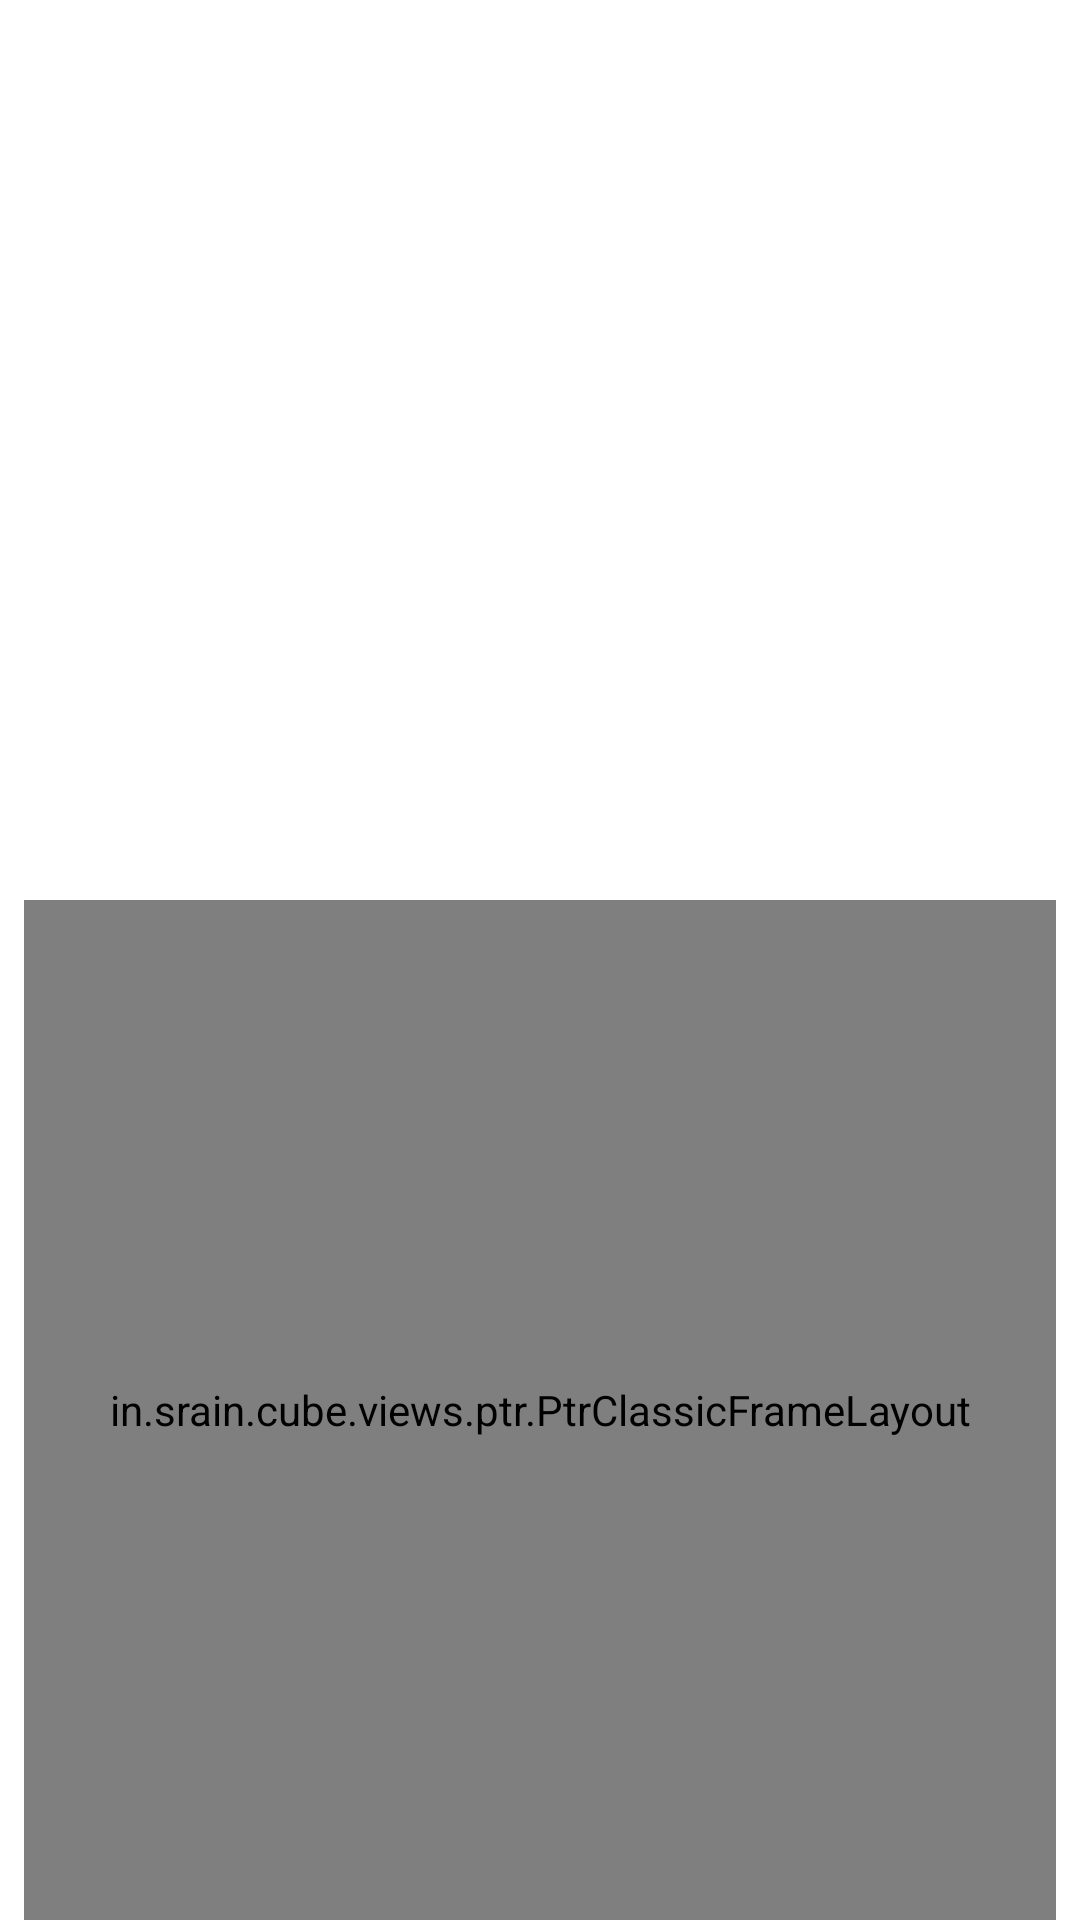

Write the Android layout XML for this screen, with the resource values it uses.
<!-- AndroidManifest.xml: application theme android:Theme.Holo.Light.NoActionBar -->
<!-- res/layout/fragment_me.xml -->
<LinearLayout xmlns:android="http://schemas.android.com/apk/res/android"
    xmlns:tools="http://schemas.android.com/tools"
    android:layout_width="match_parent"
    android:layout_height="match_parent"
    android:orientation="vertical"
    android:paddingLeft="8dp"
        xmlns:my="http://schemas.android.com/apk/res-auto"
    android:paddingRight="8dp"
    tools:context="com.mycj.junsda.fragment.MeFragment">
	
   
    <ImageView
        android:id="@+id/img_top"
        android:layout_gravity="center_horizontal"
        android:padding="2dp"
        android:contentDescription="@string/app_name"
        android:layout_width="match_parent"
        android:src="@drawable/ic_me_top"
        android:layout_height="300dp" /> 


    <in.srain.cube.views.ptr.PtrClassicFrameLayout
        android:id="@+id/rotate_header_web_view_frame"
        xmlns:cube_ptr="http://schemas.android.com/apk/res-auto"
        android:layout_width="match_parent"
        android:layout_height="match_parent"
        cube_ptr:ptr_duration_to_close="200"
        cube_ptr:ptr_duration_to_close_header="1000"
        cube_ptr:ptr_keep_header_when_refresh="true"
        cube_ptr:ptr_pull_to_fresh="false"
        cube_ptr:ptr_ratio_of_header_height_to_refresh="1.2"
        cube_ptr:ptr_resistance="1.7">

          <ScrollView
            android:id="@+id/rotate_header_scroll_view"
            android:layout_width="match_parent"
            android:layout_height="match_parent">
    <LinearLayout
        android:paddingLeft="12dp"
        android:paddingRight="12dp"
        android:layout_width="match_parent"
        android:layout_height="match_parent"
        android:orientation="vertical">
    <RelativeLayout
        android:id="@+id/rl_history_sleep"
        android:clickable="true"
        android:background="@drawable/selector_bg_item"
        android:layout_width="match_parent"
        android:layout_height="@dimen/me_item_height">

    <com.mycj.junsda.view.FangTextView
        android:layout_width="wrap_content"
        android:layout_height="wrap_content"
        android:layout_alignParentStart="true"
        android:layout_centerVertical="true"
        android:text="@string/sleep_history"
        android:textColor="@android:color/white"
        android:textSize="14sp"
        my:fang_typeface="JIAN" />
        
        <ImageView
            android:contentDescription="@string/app_name"
            android:layout_width="20dp"
            android:layout_height="20dp"
            android:src="@drawable/ic_turn_to"
            android:layout_alignParentEnd="true"
            android:layout_centerVertical="true"
           />


    </RelativeLayout> 
        <View
            android:layout_width="match_parent"
            android:layout_height="1dp"
            android:background="@color/bg_main_tab"
            />
        
        <RelativeLayout
            android:id="@+id/rl_history_sport"
            android:clickable="true"
            android:background="@drawable/selector_bg_item"
        android:layout_width="match_parent"
        android:layout_height="@dimen/me_item_height">
    <com.mycj.junsda.view.FangTextView

        android:layout_width="wrap_content"
        android:layout_height="wrap_content"
        android:textColor="@android:color/white"
        android:text="@string/sport_histroy"
                     my:fang_typeface="JIAN"
        android:textSize="14sp"
        android:layout_alignParentStart="true"
        android:layout_centerVertical="true"
        />

        <ImageView
            android:contentDescription="@string/app_name"
            android:layout_width="20dp"
            android:layout_height="20dp"
            android:src="@drawable/ic_turn_to"
            android:layout_alignParentEnd="true"
            android:layout_centerVertical="true"
            />


    </RelativeLayout>
        <View
            android:layout_width="match_parent"
            android:layout_height="1dp"
            android:background="@color/bg_main_tab"
            />
        <RelativeLayout
        android:layout_width="match_parent"
        android:layout_height="@dimen/me_item_height">
    <com.mycj.junsda.view.FangTextView
        android:layout_width="wrap_content"
        android:layout_height="wrap_content"
        android:text="@string/total_distance"
                     my:fang_typeface="JIAN"
        android:textColor="@android:color/white"
        android:textSize="14sp"
        android:layout_alignParentStart="true"
        android:layout_centerVertical="true"
        />

        <com.mycj.junsda.view.FangTextView
            android:id="@+id/tv_history_distance"
            android:layout_width="wrap_content"
            android:layout_height="wrap_content"
                         my:fang_typeface="JIAN"
            android:textColor="@android:color/white"
            android:textSize="14sp"
            android:layout_alignParentEnd="true"
            android:layout_centerVertical="true"
            />


    </RelativeLayout>
 <View
            android:layout_width="match_parent"
            android:layout_height="1dp"
            android:background="@color/bg_main_tab"
            />
        <RelativeLayout
        android:layout_width="match_parent"
        android:layout_height="@dimen/me_item_height">
    <com.mycj.junsda.view.FangTextView
        android:layout_width="wrap_content"
        android:layout_height="wrap_content"
        android:textColor="@android:color/white"
        android:text="@string/total_time"
                     my:fang_typeface="JIAN"
        android:textSize="14sp"
        android:layout_alignParentStart="true"
        android:layout_centerVertical="true"
        />

        <com.mycj.junsda.view.FangTextView
            android:layout_width="wrap_content"
            android:layout_height="wrap_content"
            android:id="@+id/tv_history_time"
                         my:fang_typeface="JIAN"
            android:textColor="@android:color/white"
            android:textSize="14sp"
            android:layout_alignParentEnd="true"
            android:layout_centerVertical="true"
            />


    </RelativeLayout>
 <View
            android:layout_width="match_parent"
            android:layout_height="1dp"
            android:background="@color/bg_main_tab"
            />
        <RelativeLayout
        android:layout_width="match_parent"
        android:layout_height="@dimen/me_item_height">
    <com.mycj.junsda.view.FangTextView
        android:layout_width="wrap_content"
        android:layout_height="wrap_content"
        android:text="@string/total_steps"
                     my:fang_typeface="JIAN"
        android:textColor="@android:color/white"
        android:textSize="14sp"
        android:layout_alignParentStart="true"
        android:layout_centerVertical="true"
        />

        <com.mycj.junsda.view.FangTextView
            android:layout_width="wrap_content"
            android:layout_height="wrap_content"
            android:id="@+id/tv_history_step"
                         my:fang_typeface="JIAN"
            android:textColor="@android:color/white"
            android:textSize="14sp"
            android:layout_alignParentEnd="true"
            android:layout_centerVertical="true"
            />


    </RelativeLayout>
 <View
            android:layout_width="match_parent"
            android:layout_height="1dp"
            android:background="@color/bg_main_tab"
            />
        <RelativeLayout
        android:layout_width="match_parent"
        android:layout_height="@dimen/me_item_height">
    <com.mycj.junsda.view.FangTextView
        android:layout_width="wrap_content"
        android:layout_height="wrap_content"
        android:text="@string/energy_consumption"
                     my:fang_typeface="JIAN"
        android:textSize="14sp"
        android:textColor="@android:color/white"
        android:layout_alignParentStart="true"
        android:layout_centerVertical="true"
        />

        <com.mycj.junsda.view.FangTextView
            android:layout_width="wrap_content"
            android:layout_height="wrap_content"
                         my:fang_typeface="JIAN"
            android:id="@+id/tv_history_cal"
            android:textSize="14sp"
            android:textColor="@android:color/white"
            android:layout_alignParentEnd="true"
            android:layout_centerVertical="true"
            />


    </RelativeLayout>
        <View
            android:layout_width="match_parent"
            android:layout_height="1dp"
            android:background="@color/bg_main_tab"
            />
        

    </LinearLayout></ScrollView></in.srain.cube.views.ptr.PtrClassicFrameLayout>

</LinearLayout>
<!-- resources referenced by this layout -->
<resources>
  <color name="bg_main_tab">#C2842D</color>
  <dimen name="me_item_height">44dp</dimen>
  <!-- drawable selector_bg_item (drawable) -->
  <?xml version="1.0" encoding="utf-8"?>
  <selector xmlns:android="http://schemas.android.com/apk/res/android">
  
      <item android:state_selected="true">
          <shape>
              <solid android:color="#afff"></solid>
          </shape>
  
      </item>
      <item android:state_checked="true">
          <shape>
              <solid android:color="#afff"></solid>
          </shape>
      </item>
      <item android:state_pressed="true">
          <shape>
              <solid android:color="#afff"></solid>
          </shape>
      </item>
  
  </selector>
  <string name="app_name">Mefit</string>
  <string name="energy_consumption">Calorie</string>
  <string name="sleep_history">Sleep History</string>
  <string name="sport_histroy">Sport History</string>
  <string name="total_distance">Accumulative Distance</string>
  <string name="total_steps">Accumulative Step</string>
  <string name="total_time">Accumulative Time</string>
</resources>
